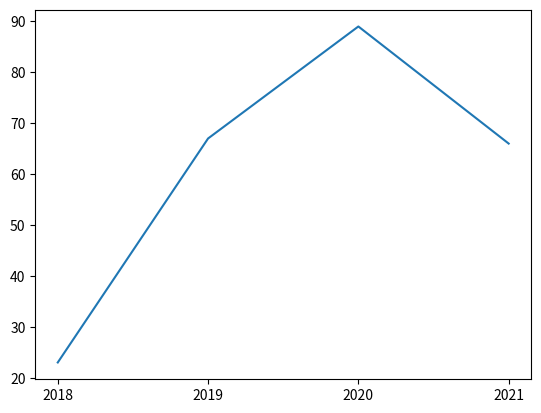

The matplotlib source for this figure: (Note: this script raises an exception after producing the figure.)
import matplotlib.pyplot as plt
x = [2018,2019,2020,2021]
y = [23,67,89,66]
plt.plot(x,y)
plt.xticks((2018,2019,2020,2021))
plt.sa
plt.show()